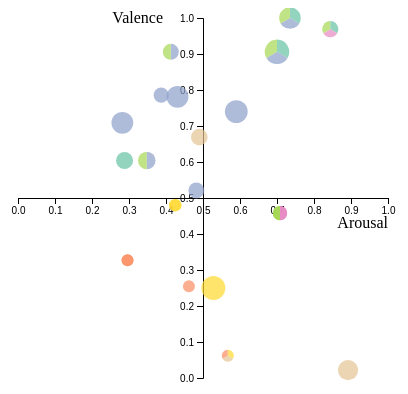
D3 v7 page, settled after 360 driven frames (6 s of simulated time); the page loaded 1 data file(s).


// ── javascript.js
// set the dimensions and margins of the graph
const margin = {top: 10, right: 30, bottom: 30, left: 60},
    width = 460 - margin.left - margin.right,
    height = 400 - margin.top - margin.bottom;

const emotions = ["anger", "fear", "anticipation", "trust", "surprise", "sadness", "joy", "disgust"]

// append the svg object to the body of the page
var svg = d3.select("#my_dataviz")
    .append("svg")
        .attr("width", width + margin.left + margin.right)
        .attr("height", height + margin.top + margin.bottom)
    .append("g")
        .attr("transform", "translate(" + margin.left + "," + margin.top + ")");

//Read the data
d3.csv("POTUS.csv", function(d) {
        if (d.Segment_ID == 1) {return d;}})
    .then(function(data) {
        
    var pie = d3.pie()
        .value(function(d) {return d[1];});

    pie_data = [];
    for (var i = 0; i < data.length; i++) {
        for (const [key, value] of Object.entries(JSON.parse(data[i].Words_VAD_Emotion))) {
            temp = pie(Object.entries(Object.assign({}, value.emotion)));
            temp = temp.filter(o => o.startAngle != o.endAngle);
            temp.forEach(function(d) {
                d.key = key;
                d.valence = value.valence;
                d.arousal = value.arousal;
                d.dominance = value.dominance;
                d.emotion = value.emotion;
            });
            pie_data = pie_data.concat(temp);
        }
    }

    // Add X axis
    var x = d3.scaleLinear()
        .domain([0, 1])
        .range([ 0, width ]);
    svg.append("g")
        .attr("transform", "translate(0," + height/2 + ")")
        .call(d3.axisBottom(x));

    // Add Y axis
    var y = d3.scaleLinear()
        .domain([0, 1])
        .range([ height, 0]);
    svg.append("g")
        .call(d3.axisLeft(y))
        .attr("transform", "translate(" + width/2 + ", 0)");

    // X axis label:
    svg.append("text")
        .attr("text-anchor", "end")
        .attr("x", width)
        .attr("y", height/2 + margin.top + 20)
        .text("Arousal");

    // Y axis label:
    svg.append("text")
        .attr("text-anchor", "end")
        .attr("y", margin.top - 5)
        .attr("x", width/2 - 40)
        .text("Valence")

    // Tooltip creation
    var tooltip = d3.select('body').append('div')
        .attr('class', 'tooltip')
        .style('opacity', 0);

    // Draw data
    const color = d3.scaleOrdinal(d3.schemeSet2); //temp color scale
    svg.selectAll('.pie')
        .data(pie_data)
        .join('path')
        .attr("class", "pie")
        .attr('d', d3.arc()
            .innerRadius(0)
            .outerRadius(function(d) {return Math.max(d.dominance*(Math.min(width, height) / 15 - 10), 6);})
        )
        .attr('fill', function(d) {return color(d.data[0]);})
        .attr('transform', function(d) { return 'translate(' + x(d.arousal) + ',' + y(d.valence) + ')';})
        .on("click", function(d, i) {
            if (d3.select(this).style("stroke-opacity") < 1) {
                svg.selectAll('.pie').style("stroke-opacity", 0);
                svg.selectAll('.pie').each(function(d) {
                    if(d.valence == i.valence && d.arousal == i.arousal) {
                        d3.select(this).style("stroke-opacity", 1);
                    }
                });
            }
            else { svg.selectAll('.pie').style("stroke-opacity", 0); }
        })
        .on("mouseover", function(d, i) {
            if (d3.select(this).style("stroke-opacity") == 0) {
                svg.selectAll('.pie').each(function(d) {
                    if(d.valence == i.valence && d.arousal == i.arousal) {
                        d3.select(this).style("stroke-opacity", 0.99);
                    }
                });
            }
            var emotionText = "";
            for (var j = 0; j < i.emotion.length; j++) {
                if (i.emotion[j] == 1) {
                    emotionText += emotions[j] + " ";
                }
            }
            const text = "<i>" + i.key + "</i><br><b>valence</b> " + i.valence + "<br><b>arousal</b> " + i.arousal + "<br><b>dominance</b> " + i.dominance + "<br><b>emotion</b> " + emotionText;
            tooltip.html(text)
                .style('opacity', .9)
                .style('left', (event.pageX+20) + 'px')
                .style('top', (event.pageY+20) + 'px');
        })
        .on("mousemove", function() {
            tooltip.style('top', event.pageY+20+'px')
                .style('left',event.pageX+20+'px');
        })
        .on("mouseout", function(d,i) {
            if (d3.select(this).style("stroke-opacity") == 0.99) {
                svg.selectAll('.pie').each(function(d) {
                    if(d.valence == i.valence && d.arousal == i.arousal) {
                        d3.select(this).style("stroke-opacity", 0);
                    }
                });
            }
            tooltip.html("")
                .style('opacity', 0)
                .style('left', -margin.left + 'px')
                .style('top', -margin.top + 'px');
        })
        .attr("stroke", "black")
        .style("stroke-width", "2px")
        .style("stroke-opacity", 0)
        .style("opacity", 0.7);
});

### data: POTUS.csv
DateTime, Text, Words_VAD_Emotion, Tweet_VAD_Emotion, Segment_ID
2022-10-18 17:05:00+00:00, We must do more to transform how we addr…, {"must": {"valence": 0.408, "arousal": 0…, {"valence": 0.637375, "arousal": 0.48212…, 0
2022-10-18 18:22:04+00:00, Student loan debt relief is a game chang…, {"student": {"valence": 0.634, "arousal"…, {"valence": 0.5758571428571428, "arousal…, 0
2022-10-18 19:00:01+00:00, Thanks to the Inflation Reduction Act, i…, {"thanks": {"valence": 0.918, "arousal":…, {"valence": 0.5798571428571428, "arousal…, 0
2022-10-18 20:53:18+00:00, Americans are going to start seeing hear…, {"start": {"valence": 0.684, "arousal": …, {"valence": 0.6801666666666667, "arousal…, 0
2022-10-19 01:48:21+00:00, I said it then and I'll say it now: the …, {"ill": {"valence": 0.073, "arousal": 0.…, {"valence": 0.4878571428571429, "arousal…, 0
2022-10-19 12:45:00+00:00, Republicans in Congress aren't just look…, {"congress": {"valence": 0.449, "arousal…, {"valence": 0.48328571428571426, "arousa…, 0
2022-10-19 14:20:04+00:00, Republican officials are doing everythin…, {"republican": {"valence": 0.398, "arous…, {"valence": 0.5411250000000001, "arousal…, 0
2022-10-19 16:45:40+00:00, It’s simple: When the cost of oil comes …, {"simple": {"valence": 0.653, "arousal":…, {"valence": 0.475875, "arousal": 0.38162…, 0
2022-10-19 17:28:16+00:00, Tune in as I deliver remarks on addition…, {"tune": {"valence": 0.708, "arousal": 0…, {"valence": 0.6962857142857143, "arousal…, 0
2022-10-19 17:44:01+00:00, After seeing gas prices rise over the pa…, {"gas": {"valence": 0.396, "arousal": 0.…, {"valence": 0.43875000000000003, "arousa…, 0
2022-10-19 17:44:01+00:00, First: @Energy will release another 15 m…, {"first": {"valence": 0.625, "arousal": …, {"valence": 0.7229999999999999, "arousal…, 0
2022-10-19 17:44:01+00:00, Second: We need to responsibly increase …, {"second": {"valence": 0.49, "arousal": …, {"valence": 0.6367142857142857, "arousal…, 0
2022-10-19 17:44:02+00:00, Third: It's time for energy companies to…, {"third": {"valence": 0.551, "arousal": …, {"valence": 0.6021666666666666, "arousal…, 1
2022-10-19 18:30:00+00:00, I'm doing everything I can to blunt Puti…, {"can": {"valence": 0.662, "arousal": 0.…, {"valence": 0.4965, "arousal": 0.5501666…, 1
2022-10-19 19:19:57+00:00, Tune in as I deliver remarks on the Bipa…, {"tune": {"valence": 0.708, "arousal": 0…, {"valence": 0.6486666666666666, "arousal…, 1
2022-10-19 20:27:00+00:00, We're building a strong supply chain for…, {"building": {"valence": 0.705, "arousal…, {"valence": 0.6348750000000001, "arousal…, 1
2022-10-19 21:00:00+00:00, When the United States decides to invest…, {"united": {"valence": 0.781, "arousal":…, {"valence": 0.6747777777777779, "arousal…, 1
2022-10-19 22:59:49+00:00, Taking action to lower gas prices isn’t …, {"action": {"valence": 0.76, "arousal": …, {"valence": 0.40380000000000005, "arousa…, 1
2022-10-20 00:19:40+00:00, The future of vehicles is electric. But …, {"future": {"valence": 0.888, "arousal":…, {"valence": 0.6148333333333333, "arousal…, 1
2022-10-20 12:30:56+00:00, Charging excess margins on gas as an unj…, {"excess": {"valence": 0.385, "arousal":…, {"valence": 0.32439999999999997, "arousa…, 1
2022-10-20 13:00:34+00:00, Nearly 30 million Americans experience h…, {"million": {"valence": 0.776, "arousal"…, {"valence": 0.6441666666666667, "arousal…, 1
2022-10-20 14:00:47+00:00, Where is it written that we can’t be the…, {"written": {"valence": 0.6, "arousal": …, {"valence": 0.6048, "arousal": 0.3754000…, 1
2022-10-20 14:45:01+00:00, I thank Prime Minister Liz Truss for her…, {"thank": {"valence": 0.958, "arousal": …, {"valence": 0.6687777777777777, "arousal…, 1
2022-10-20 17:15:00+00:00, The shift to a net-zero carbon world is …, {"shift": {"valence": 0.479, "arousal": …, {"valence": 0.5885, "arousal": 0.4983333…, 1
2022-10-20 17:40:50+00:00, Tune in as I deliver remarks on rebuildi…, {"tune": {"valence": 0.708, "arousal": 0…, {"valence": 0.6316666666666667, "arousal…, 1
2022-10-20 20:06:51+00:00, Happy Birthday, @VP – I’m proud to call …, {"happy": {"valence": 1.0, "arousal": 0.…, {"valence": 0.8413333333333332, "arousal…, 1
2022-10-20 21:04:39+00:00, When you see cranes going up, shovels in…, {"see": {"valence": 0.635, "arousal": 0.…, {"valence": 0.5966666666666667, "arousal…, 2
2022-10-20 21:45:10+00:00, Just 9 months ago, I got word that Penns…, {"ago": {"valence": 0.317, "arousal": 0.…, {"valence": 0.47919999999999996, "arousa…, 2
2022-10-20 23:00:02+00:00, America is the only country in the world…, {"country": {"valence": 0.698, "arousal"…, {"valence": 0.5093333333333333, "arousal…, 2
2022-10-21 00:00:01+00:00, Choices made by other countries are affe…, {"other": {"valence": 0.472, "arousal": …, {"valence": 0.5121666666666668, "arousal…, 2
2022-10-21 13:17:09+00:00, In addition to the actions we've taken t…, {"addition": {"valence": 0.562, "arousal…, {"valence": 0.48057142857142854, "arousa…, 2
2022-10-21 14:55:29+00:00, I'm focused on how we can protect Americ…, {"can": {"valence": 0.662, "arousal": 0.…, {"valence": 0.6521666666666667, "arousal…, 2
2022-10-21 15:34:51+00:00, Tune in as I deliver brief remarks on th…, {"tune": {"valence": 0.708, "arousal": 0…, {"valence": 0.5632499999999999, "arousal…, 2
2022-10-21 16:21:21+00:00, Republican officials want to double down…, {"republican": {"valence": 0.398, "arous…, {"valence": 0.5292222222222223, "arousal…, 2
2022-10-21 16:45:00+00:00, Last year, the deficit fell by $350 bill…, {"year": {"valence": 0.542, "arousal": 0…, {"valence": 0.333, "arousal": 0.47575, "…, 2
2022-10-21 17:30:01+00:00, We made this possible while making recor…, {"possible": {"valence": 0.688, "arousal…, {"valence": 0.62, "arousal": 0.3685, "do…, 2
2022-10-21 18:04:20+00:00, My Republican friends love to call us “b…, {"republican": {"valence": 0.398, "arous…, {"valence": 0.7213333333333333, "arousal…, 2
2022-10-21 18:30:00+00:00, Holidays are around the corner, so prote…, {"holidays": {"valence": 0.939, "arousal…, {"valence": 0.7905, "arousal": 0.5125, "…, 2
… [head cut at 6 KiB]